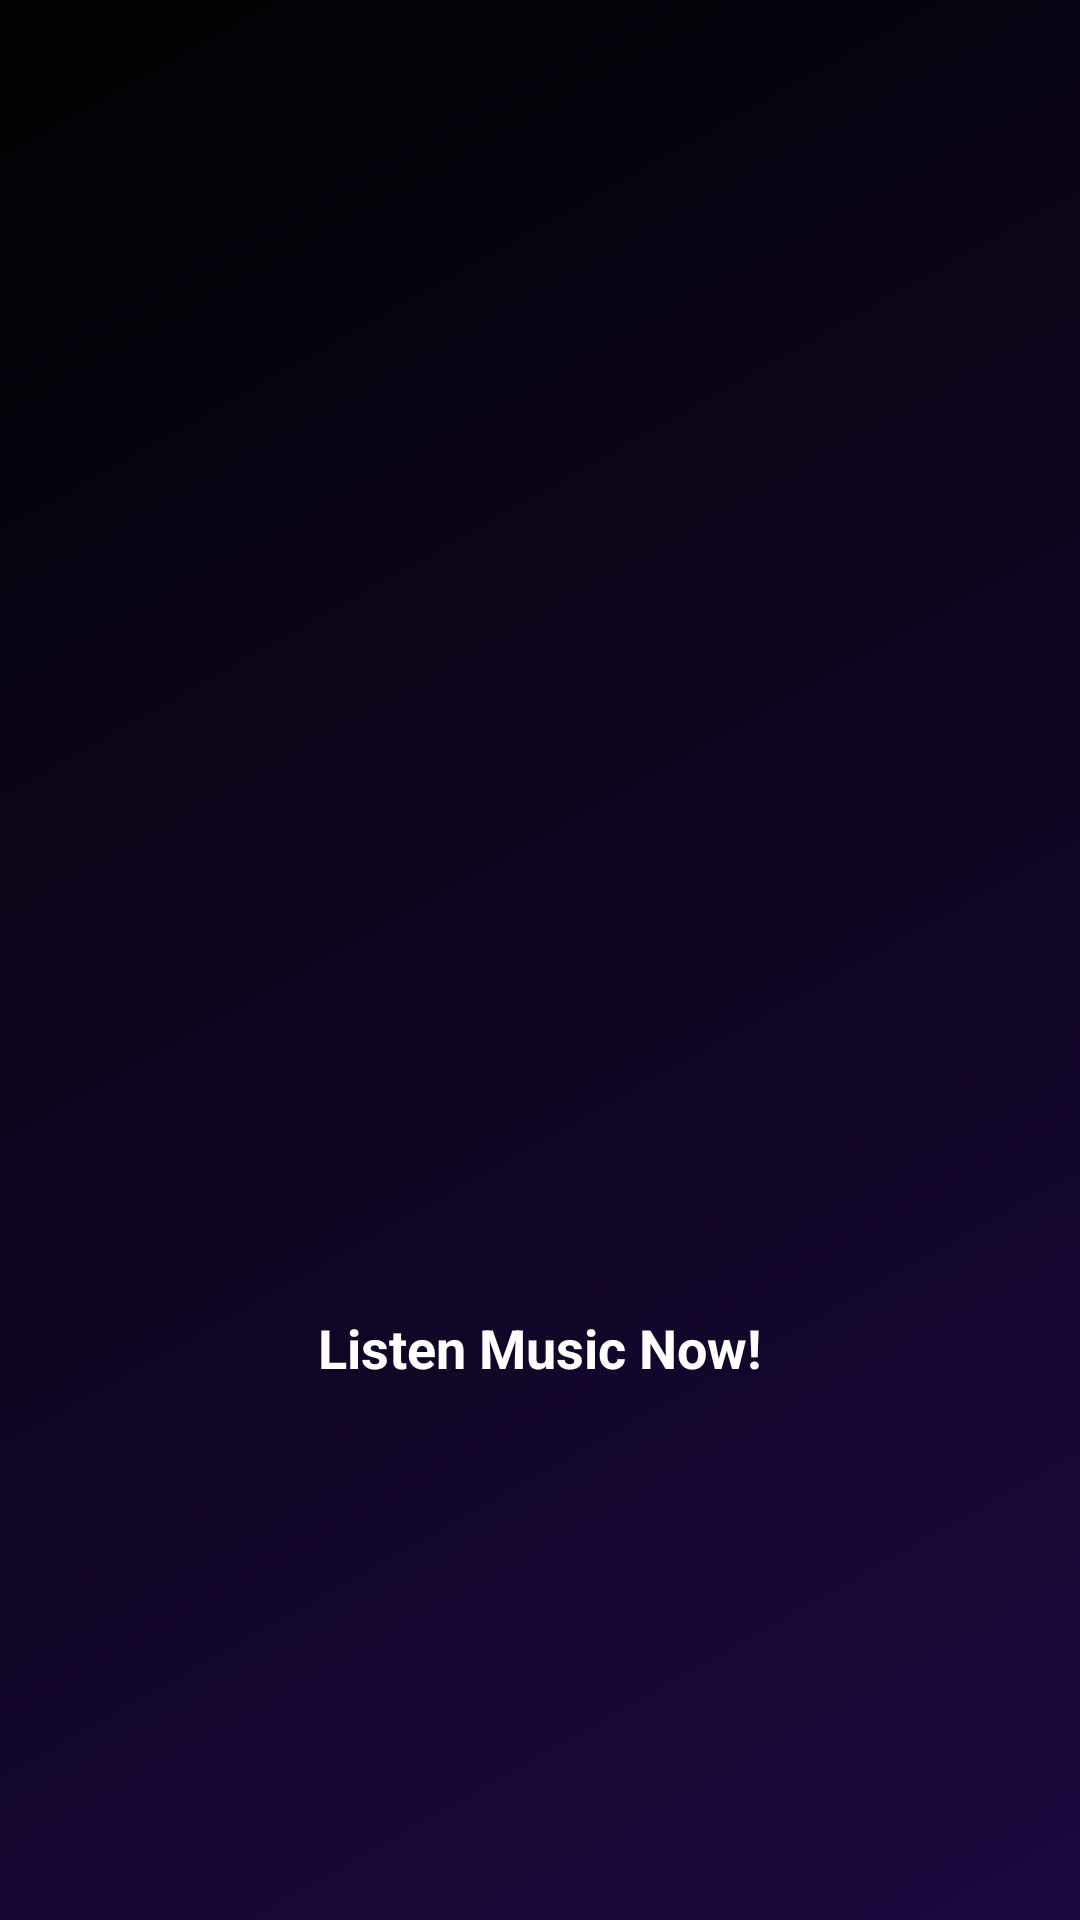

Android layout source for this screen:
<!-- AndroidManifest.xml: application theme AppTheme -->
<!-- res/layout/activity_main.xml -->
<LinearLayout xmlns:android="http://schemas.android.com/apk/res/android"
    xmlns:tools="http://schemas.android.com/tools"
    android:layout_width="match_parent"
    android:layout_height="match_parent"
    android:background="@drawable/gradient"
    android:orientation="vertical"
    tools:context="com.udacity.music.MainActivity">

    <LinearLayout
        android:id="@+id/navigationBar1"
        style="@style/NavigationStyle"
        android:layout_width="match_parent"
        android:layout_height="0dp"
        android:layout_weight="1"
        android:orientation="vertical">

        <ImageView
            style="@style/NavigationStyle"
            android:layout_width="match_parent"
            android:layout_height="0dp"
            android:layout_weight="1"
            android:textSize="38sp" />

        <ImageView
            style="@style/NavigationStyle"
            android:layout_width="match_parent"
            android:layout_height="0dp"
            android:layout_weight="5"
            android:src="@drawable/logo_udacity_music"
            android:textSize="38sp" />

        <TextView
            android:id="@+id/welcomeExit"
            style="@style/NavigationStyle"
            android:layout_width="match_parent"
            android:layout_height="0dp"
            android:layout_weight="3"
            android:background="?android:attr/selectableItemBackground"
            android:gravity="top"
            android:text="@string/slogan"
            android:textAlignment="center"
            android:textSize="18sp" />

    </LinearLayout>
</LinearLayout>
<!-- resources referenced by this layout -->
<resources>
  <!-- drawable gradient (drawable) -->
  <?xml version="1.0" encoding="utf-8"?>
  <selector xmlns:android="http://schemas.android.com/apk/res/android">
  
      <item>
          <shape xmlns:android="http://schemas.android.com/apk/res/android" android:shape="rectangle">
              <gradient android:angle="315" android:endColor="#1b083e" android:startColor="#020202" android:type="linear" />
          </shape>
      </item>
  
  </selector>
  <string name="slogan">Listen Music Now!</string>
  <style name="NavigationStyle">
          <item name="android:padding">16dp</item>
          <item name="android:textColor">@android:color/white</item>
          <item name="android:textStyle">bold</item>
          <item name="android:textSize">12sp</item>
          <item name="android:gravity">center</item>
          <item name="android:layout_width">0dp</item>
          <item name="android:layout_height">wrap_content</item>
          <item name="android:layout_weight">1</item>
          <item name="android:textAppearance">?android:textAppearanceMedium</item>
      </style>
  <style name="AppTheme" parent="Theme.AppCompat.Light.DarkActionBar">
          
          <item name="colorPrimary">@color/colorPrimary</item>
          <item name="colorPrimaryDark">@color/colorPrimaryDark</item>
          <item name="colorAccent">@color/colorAccent</item>
      </style>
  <color name="colorPrimary">#3F51B5</color>
  <color name="colorPrimaryDark">#303F9F</color>
  <color name="colorAccent">#FF4081</color>
</resources>
